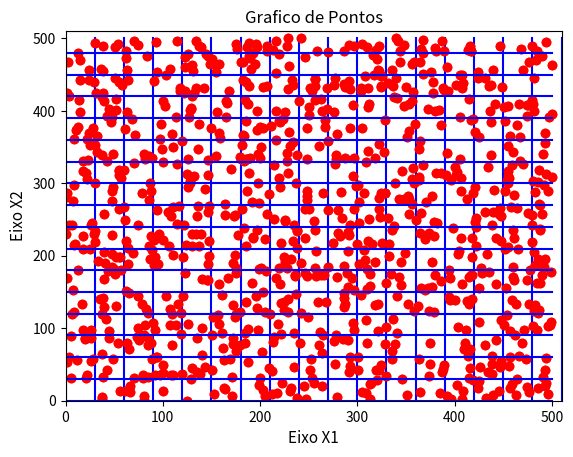

Python code for this plot:
# -*- coding: utf-8 -*-
"""
Created on Tue Aug 21 18:02:37 2018

[redacted]
"""

from numpy import matrix
import matplotlib.pyplot as plt
from random import randint

#n = 0
#for n in range(10):
#    n = n + 1
#    plt.plot(n , n+1 , 'ro')

#for n in range(1000):
#    plt.plot(randint(0,500), randint(0,500),'ro')    
#    plt.axis(0,100,0,100)
    
X = []
Y = []
for it_iteretor in range(1000):
    X.append(randint(0,500))
    Y.append(randint(0,500))
    
X_line_vertical = [0,0]#,200,300,400,500,600]
Y_line_vertical = [0,500]#,200,300,400,500,600]

plt.plot(X,Y,'ro')
for cont in range(18):
    plt.plot([cont * 30,cont * 30],Y_line_vertical,color='b') 


X_line_horizontal = [0,500]#,200,300,400,500,600]
Y_line_horizontal = [0,0]#,200,300,400,500,600]

plt.plot(X,Y,'ro')
for cont in range(18):
    plt.plot(X_line_horizontal,[cont * 30,cont * 30],color='b') 
     
    
plt.axis([0,510,0,510])
plt.title('Grafico de Pontos', fontsize=12)
plt.xlabel('Eixo X1', fontsize=11)
plt.ylabel('Eixo X2', fontsize=11)
plt.show()
    
